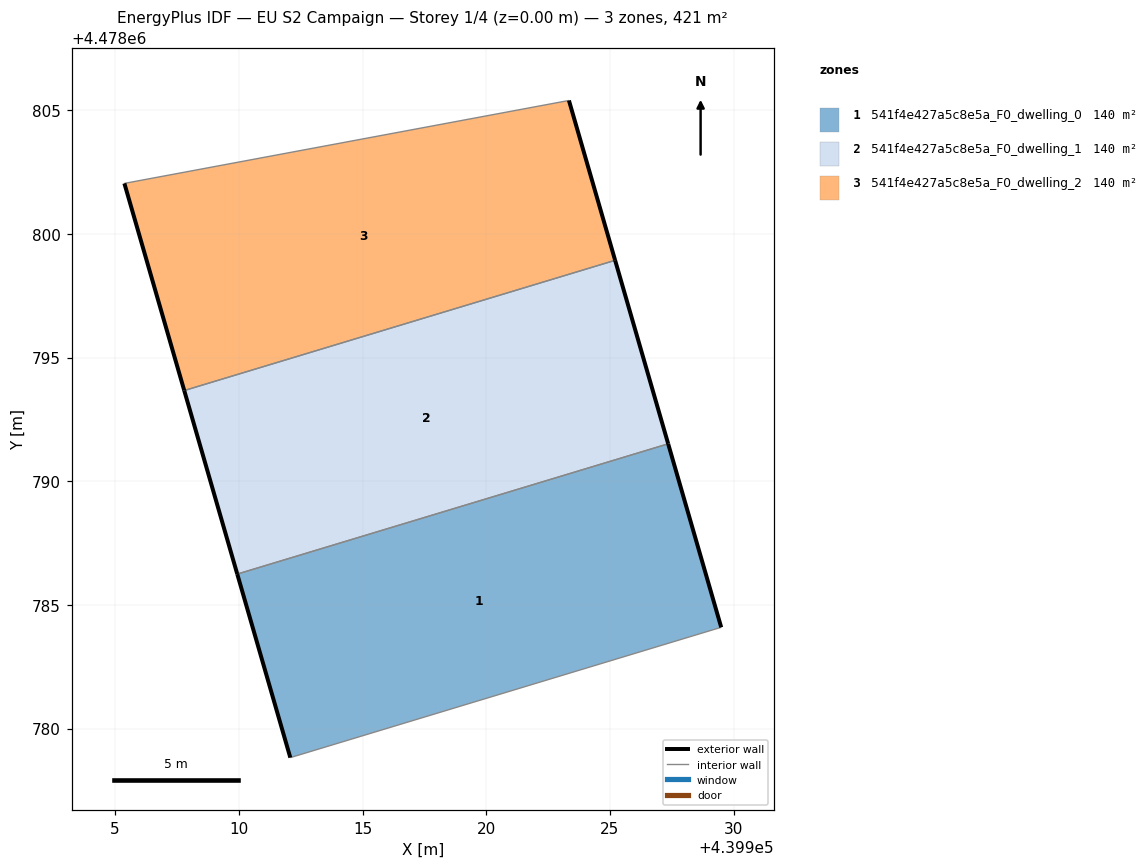
=== STOREY PLAN SPEC (per zone: floor XY polygon, exterior-wall plan segments, windows/doors) ===
zone 1: 541f4e427a5c8e5a_F0_dwelling_0  (140.5 m²)
  floor: (439929.24, 4478784.02) (439929.50, 4478784.09) (439927.35, 4478791.51) (439909.94, 4478786.25) (439912.08, 4478778.83)
  exterior wall: (439912.08, 4478778.83) – (439909.94, 4478786.25)  [7.7 m]
  exterior wall: (439927.35, 4478791.51) – (439929.50, 4478784.09)  [7.7 m]
  interior walls: 3
zone 2: 541f4e427a5c8e5a_F0_dwelling_1  (140.5 m²)
  floor: (439927.35, 4478791.51) (439925.21, 4478798.93) (439907.79, 4478793.67) (439909.94, 4478786.25)
  exterior wall: (439925.21, 4478798.93) – (439927.35, 4478791.51)  [7.7 m]
  exterior wall: (439909.94, 4478786.25) – (439907.79, 4478793.67)  [7.7 m]
  interior walls: 2
zone 3: 541f4e427a5c8e5a_F0_dwelling_2  (140.5 m²)
  floor: (439925.21, 4478798.93) (439923.34, 4478805.39) (439905.37, 4478802.04) (439907.79, 4478793.67)
  exterior wall: (439923.34, 4478805.39) – (439925.21, 4478798.93)  [6.7 m]
  exterior wall: (439907.79, 4478793.67) – (439905.37, 4478802.04)  [8.7 m]
  interior walls: 2

=== DERIVED (storey summary) ===
Building: EU S2 Campaign
Storey: 1 of 4  (floor level z = 0.00 m)
Storey gross floor area: 421.4 m²
Zones on this storey: 3
  - 541f4e427a5c8e5a_F0_dwelling_0: floor 140.5 m²; exterior wall 15.4 m (46.3 m²); WWR 0.0%
  - 541f4e427a5c8e5a_F0_dwelling_1: floor 140.5 m²; exterior wall 15.4 m (46.3 m²); WWR 0.0%
  - 541f4e427a5c8e5a_F0_dwelling_2: floor 140.5 m²; exterior wall 15.4 m (46.3 m²); WWR 0.0%
Zone adjacency (shared interzone walls):
  - 541f4e427a5c8e5a_F0_dwelling_0 ↔ 541f4e427a5c8e5a_F0_dwelling_1
  - 541f4e427a5c8e5a_F0_dwelling_1 ↔ 541f4e427a5c8e5a_F0_dwelling_2